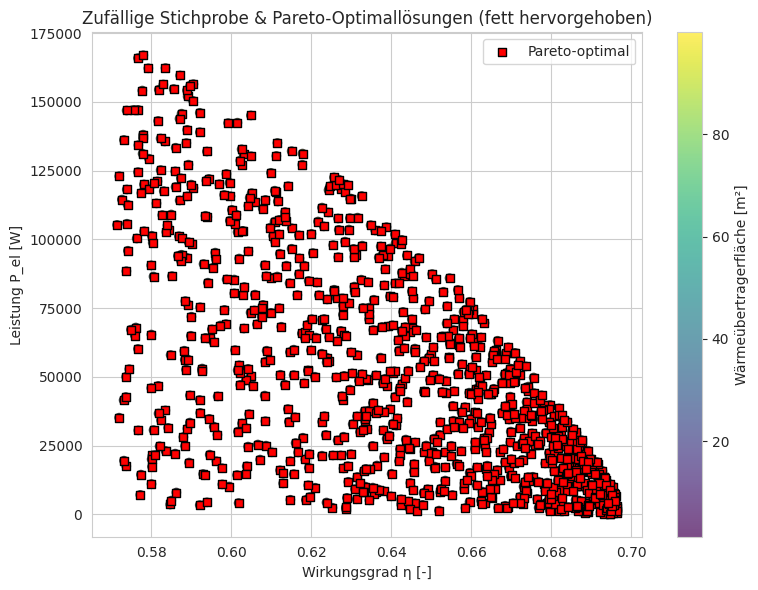

This figure's Python source:
# -*- coding: utf-8 -*-
"""
Beispielskript zur Erzeugung zufälliger Daten für eine Carnot-Wärmekraftmaschine
mit irreversibler Wärmeübertragung auf der Hochtemperaturseite.
Es werden Pareto-Optimallösungen bzgl. Wirkungsgrad (max), Leistung (max)
und Wärmetauscherfläche (min) gesucht.

[redacted]
Datum: 2025-01-18
"""

import numpy as np
import pandas as pd
import matplotlib.pyplot as plt
import seaborn as sns

# -----------------------------
# 1) Parameter festlegen
# -----------------------------
T_source = 1000.0   # [K] Temperatur Wärmequelle
T_sink   = 300.0    # [K] Temperatur Wärmesenke
U        = 10.0     # [W/(m²·K)] Wärmeübertragungskoeffizient
N_points = 1000     # Anzahl zufällig zu generierender Punkte

# -----------------------------
# 2) Zufallsdaten erzeugen
# -----------------------------
# DeltaT kann z.B. zwischen 10 K und 300 K variieren
# A soll zwischen 1 m² und 100 m² schwanken
np.random.seed(42)  # Reproduzierbare Zufallszahlen
DeltaT_values = np.random.uniform(low=10.0, high=300.0, size=N_points)
A_values      = np.random.uniform(low=1.0 , high=100.0, size=N_points)

# -----------------------------
# 3) Wirkungsgrad, Leistung berechnen
# -----------------------------
eta_list = []
P_el_list = []

for dT, A in zip(DeltaT_values, A_values):
    # a) Temperatur im Carnot-Prozess
    T_engine_hot = T_source - dT  # [K]

    # b) Wirkungsgrad
    # (Achtung: wenn dT zu groß wird, kann T_engine_hot < T_sink werden;
    #  für dieses Beispiel ignorieren wir das oder filtern es. Real müsste man
    #  unzulässige Punkte ausschließen.)
    if T_engine_hot <= T_sink:
        eta = 0.0
    else:
        eta = 1.0 - (T_sink / T_engine_hot)

    # c) Wärmestrom
    Q_dot = U * A * dT  # W

    # d) Leistung
    P_el = Q_dot * eta  # W

    eta_list.append(eta)
    P_el_list.append(P_el)

# In ein NumPy-Array packen, Spalten: [eta, P_el, A]
data_array = np.column_stack((eta_list, P_el_list, A_values))

# -----------------------------
# 4) Pareto-Optimalität
# -----------------------------
# Wir importieren die gegebene Pareto-Funktion oder definieren sie hier erneut
def is_pareto_efficient(costs, sense):
    """
    Find the pareto-efficient points
    Parameters
    ----------
    costs : numpy array
        An (n_points, n_costs) array
    sense : list
        List of "min" or "max" for each objective
    Returns
    -------
    numpy array
        A boolean array of pareto-efficient points
    """
    costs_modified = costs.copy()
    for i, direction in enumerate(sense):
        if direction == "max":
            costs_modified[:, i] = -costs_modified[:, i]

    is_efficient = np.ones(costs_modified.shape[0], dtype=bool)
    for i in range(costs_modified.shape[0]):
        for j in range(costs_modified.shape[0]):
            if i != j and np.all(costs_modified[j] <= costs_modified[i]):
                is_efficient[i] = False
                break
    return is_efficient

# Ziele: [eta (max), P_el (max), A (min)]
sense_list = ["max", "max", "min"]

# Pareto-Maske ermitteln
pareto_mask = is_pareto_efficient(data_array, sense_list)

# -----------------------------
# 5) DataFrame erstellen
# -----------------------------
df = pd.DataFrame(data_array, columns=["eta", "P_el", "A"])
df["DeltaT"] = DeltaT_values
df["Pareto"] = pareto_mask

# -----------------------------
# 6) Ergebnisse visualisieren
# -----------------------------
# Beispiel: 2D-Plot Leistung vs. Wirkungsgrad, Farbcode Fläche
sns.set_style("whitegrid")
plt.figure(figsize=(8, 6))
scatter = plt.scatter(
    df["eta"], df["P_el"],
    c=df["A"], cmap="viridis",
    alpha=0.7, edgecolor="k", marker="o"
)
plt.colorbar(scatter, label="Wärmeübertragerfläche [m²]")
plt.xlabel("Wirkungsgrad η [-]")
plt.ylabel("Leistung P_el [W]")
plt.title("Zufällige Stichprobe & Pareto-Optimallösungen (fett hervorgehoben)")

# Pareto-Punkte extra markieren
pareto_points = df[df["Pareto"]]
plt.scatter(pareto_points["eta"], pareto_points["P_el"],
            c="red", marker="s", edgecolor="black",
            label="Pareto-optimal")

plt.legend()
plt.tight_layout()
plt.show()

# -----------------------------
# 7) Speichern der Pareto-Punkte
# -----------------------------
pareto_points.to_csv("pareto_points.csv", index=False)
print("Pareto-optimale Punkte wurden in 'pareto_points.csv' gespeichert.")
print("Anzahl Pareto-optimaler Lösungen:", pareto_points.shape[0])

# -----------------------------
# Zusammenfassung / Empfehlung
# -----------------------------
"""
Aus thermodynamischer Sicht erhalten wir eine Menge an Kompromisslösungen:
- Sehr hohe Wirkungsgrade (η->max) erfordern kleine DeltaT und damit kleine Wärmestromraten,
  was die absolute Leistung P_el senkt.
- Hohe Leistung P_el bekommt man bei größeren DeltaT und/oder größerer Fläche,
  was jedoch den Wirkungsgrad reduzieren kann.
- Kleine Fläche A minimiert zwar Kosten/Gewicht, schränkt jedoch P_el ein.

Die Pareto-Lösungen bilden eine "Front" an möglichen Kompromissen. 
Welche Lösung in der Praxis gewählt wird, hängt z.B. von Investitionskosten, 
geplanter Betriebsstrategie oder technischen Einschränkungen ab.
"""